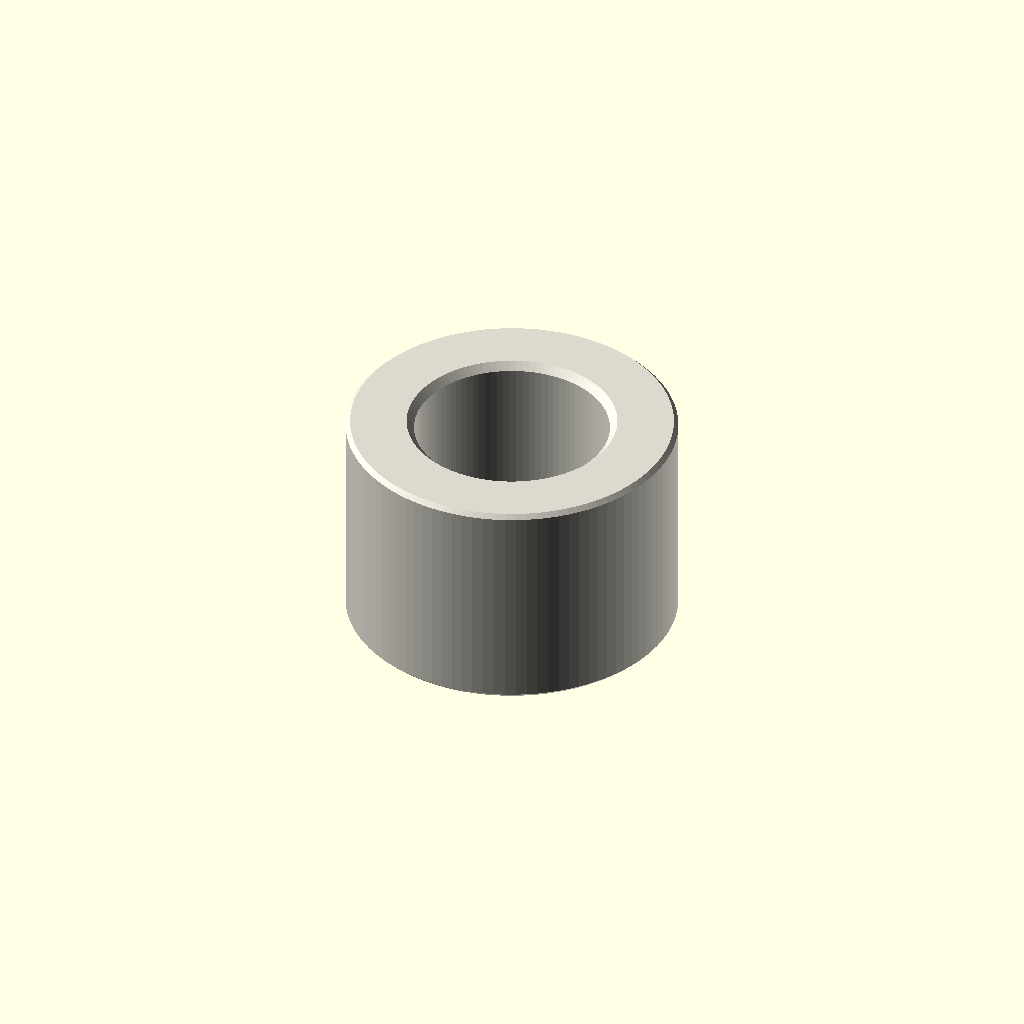
Cell 1: rendered with the file's own defaults.
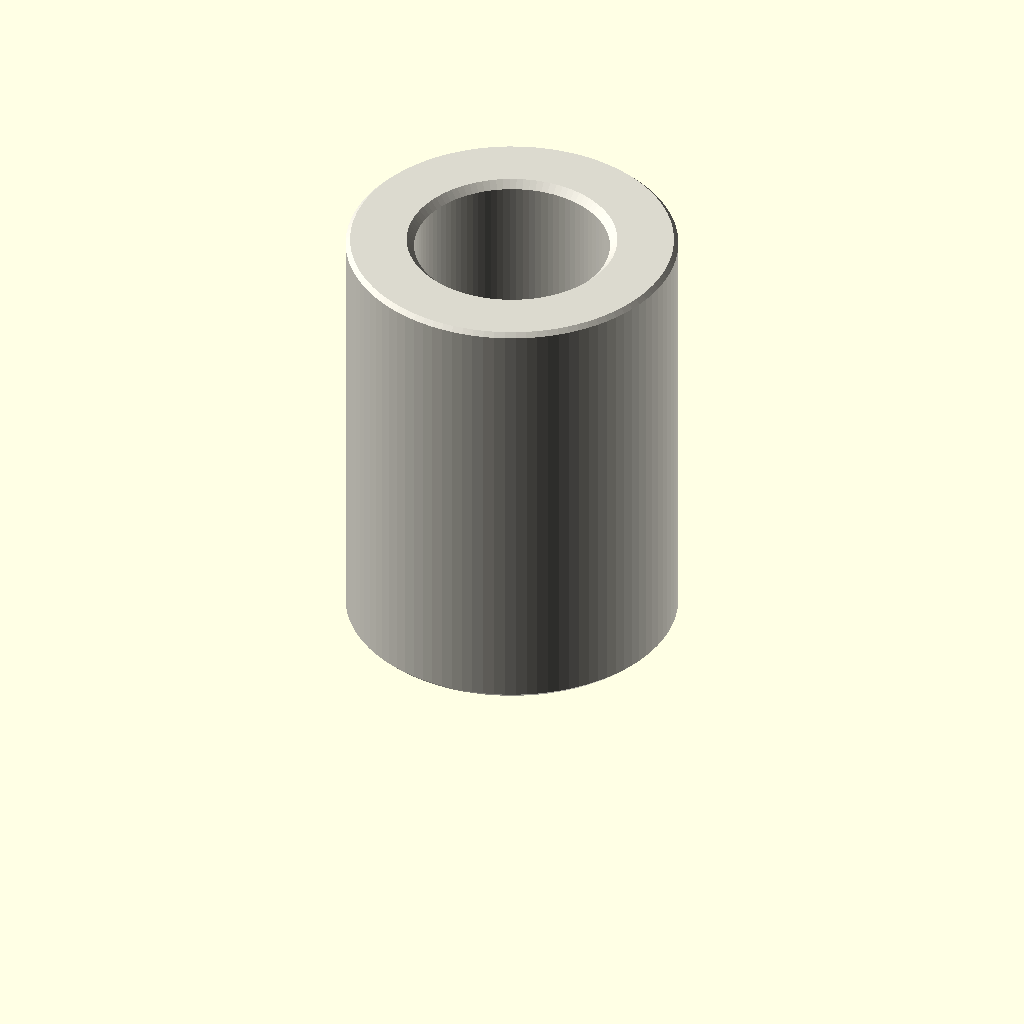
Cell 2 — depth_mm set to 12, the other parameters unchanged.
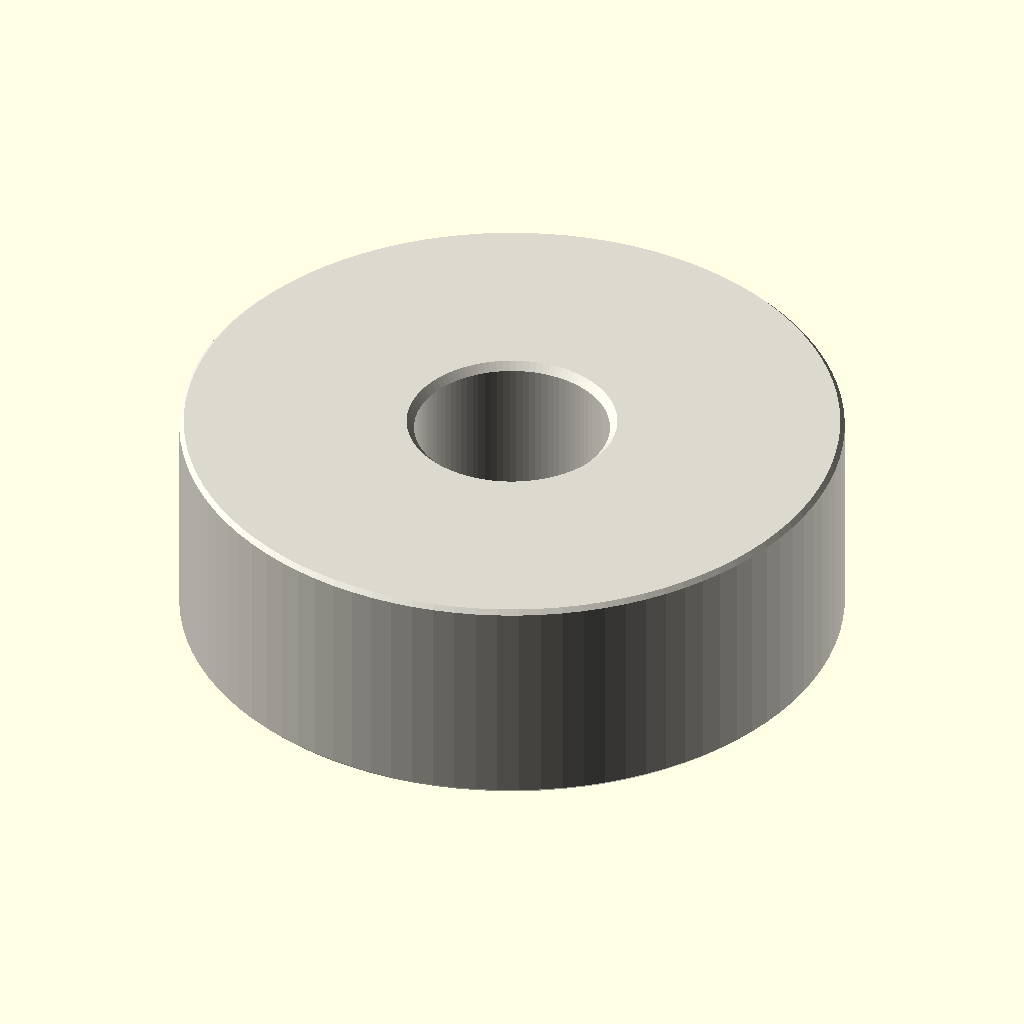
Cell 3: the same model with outer_diameter_mm = 18.
All cells are drawn from one camera (rotation 55°, 0°, 25°, orthographic, colour scheme Cornfield), so only the parameter changes between them.
The OpenSCAD source (parts/hardware_spacer_m5_nylon_white_9_mm_outer_diameter_6_mm_depth/scad/working.scad):
// OOMP generic catalogue model; units: mm.
// Stud length is additional to body depth. Tapping depths are model assumptions.
variant = "full"; // [full, display]
family = "spacer";
connection_type = "plain";
depth_mm = 6;
stud_length_mm = 0;
tapped_depth_mm = 0;
bore_mm = 5.3;
outer_diameter_mm = 9;
across_flats_mm = 6;
thread_nominal_diameter_mm = 3;
thread_pitch_mm = 0.5;
edge_chamfer_mm = 0.12;
mouth_chamfer_mm = 0.2;
angular_segments = 96;
samples_per_pitch = 16;

// Boundary travels up the outside, then down any tapped/plain bore.
// Equal-height rings at shoulders form the annular shoulder faces.
n = angular_segments;
threaded = family == "standoff";
has_stud = connection_type == "stud_to_tapped" || connection_type == "stud_to_stud";
two_studs = connection_type == "stud_to_stud";
through = !threaded || connection_type == "tapped_to_tapped";
pitch = thread_pitch_mm;
diameter = threaded ? thread_nominal_diameter_mm : bore_mm;
minor = diameter - 5*sqrt(3)*pitch/8;
transition = mouth_chamfer_mm + (threaded ? 5*sqrt(3)*pitch/16 : 0);
tip_chamfer = mouth_chamfer_mm + 17*sqrt(3)*pitch/48;
function sorted(v) = len(v)<=1 ? v : let(p=v[0])
    concat(sorted([for(x=v) if(x<p-1e-8) x]), [p], sorted([for(x=v) if(x>p+1e-8) x]));
function reverse(v) = [for(i=[len(v)-1:-1:0]) v[i]];
function theta(i) = i*360/n;
function fract(x) = x-floor(x);
function phase_distance(i,z) = abs(fract(z/pitch-theta(i)/360+0.5)-0.5);
function thread_r(i,z) = minor/2 + min(5*sqrt(3)*pitch/16,
    max(0,(phase_distance(i,z)-0.125)*pitch*sqrt(3)));
function stud_r(i,z,tip) = min(diameter/2 - (variant=="full" ?
    min(17*sqrt(3)*pitch/48,max(0,(phase_distance(i,z)-0.0625)*pitch*sqrt(3))) : 0),
    diameter/2-tip_chamfer+abs(z-tip));
function body_r(i,z) = (threaded ? across_flats_mm/2/cos(theta(i)%60-30) : outer_diameter_mm/2)
    - max(0,edge_chamfer_mm-min(z,depth_mm-z));
function bore_r(i,z) = max(threaded ? (variant=="full" ? thread_r(i,z) : minor/2) : diameter/2,
    diameter/2+mouth_chamfer_mm-(through ? min(z,depth_mm-z) : depth_mm-z));
function stud_z(a,b,tip) = let(count=variant=="full" ? ceil(stud_length_mm/pitch*samples_per_pitch) : 1)
    sorted(concat([for(i=[0:count]) a+(b-a)*i/count], [tip==a ? tip+tip_chamfer : tip-tip_chamfer]));
body_z = sorted([0,edge_chamfer_mm,depth_mm-edge_chamfer_mm,depth_mm]);
low = through ? 0 : depth_mm-tapped_depth_mm;
count = threaded && variant=="full" ? ceil((depth_mm-low)/pitch*samples_per_pitch) : 1;
bore_z = two_studs ? [] : reverse(sorted(concat(
    [for(i=[0:count]) low+(depth_mm-low)*i/count],
    [depth_mm-mouth_chamfer_mm,depth_mm-transition],
    through ? [mouth_chamfer_mm,transition] : [])));
// Ring descriptors: [height, kind, tip]. Kind: 0 body, 1 stud, 2 bore.
rings = concat(
    has_stud ? [for(z=stud_z(-stud_length_mm,0,-stud_length_mm)) [z,1,-stud_length_mm]] : [],
    [for(z=body_z) [z,0,0]],
    two_studs ? [for(z=stud_z(depth_mm,depth_mm+stud_length_mm,depth_mm+stud_length_mm)) [z,1,depth_mm+stud_length_mm]] : [],
    [for(z=bore_z) [z,2,0]]);
function radius(i,ring) = ring[1]==0 ? body_r(i,ring[0]) :
    ring[1]==1 ? stud_r(i,ring[0],ring[2]) : bore_r(i,ring[0]);
points = concat([for(ring=rings) for(i=[0:n-1])
    [radius(i,ring)*cos(theta(i)),radius(i,ring)*sin(theta(i)),ring[0]]],
    through ? [] : [[0,0,rings[0][0]],[0,0,rings[len(rings)-1][0]]]);
center = len(rings)*n;
last = (len(rings)-1)*n;
// OpenSCAD winding is opposite to STL winding.
faces = concat(
    [for(j=[0:len(rings)-(through ? 1 : 2)]) for(i=[0:n-1]) each
        let(a=j*n+i,b=j*n+(i+1)%n,c=((j+1)%len(rings))*n+(i+1)%n,d=((j+1)%len(rings))*n+i)
        [[a,c,b],[a,d,c]]],
    through ? [] : [for(i=[0:n-1]) each let(k=(i+1)%n)
        [[center,i,k],[center+1,last+k,last+i]]]);
assert(family=="spacer" || family=="standoff");
assert(!threaded || connection_type=="tapped_to_tapped" || has_stud);
assert(depth_mm>0 && diameter>0 && pitch>0);
assert(variant=="full" || variant=="display");
assert(n>=24 && n%12==0 && samples_per_pitch>=8);
assert(mouth_chamfer_mm>0 && mouth_chamfer_mm<depth_mm/2);
assert(edge_chamfer_mm>=0 && edge_chamfer_mm<depth_mm/2);
assert(diameter+4*max(mouth_chamfer_mm,edge_chamfer_mm) < (threaded ? across_flats_mm : outer_diameter_mm));
assert(!has_stud || stud_length_mm>2*mouth_chamfer_mm);
assert(!through || !threaded || 2*transition<depth_mm);
assert(connection_type!="stud_to_tapped" || (tapped_depth_mm>transition && tapped_depth_mm<depth_mm));
color([0.86,0.85,0.81]) polyhedron(points=points,faces=faces,convexity=20);
Customizer parameters (derived from the source; name, type, default, range or options):
variant: string, default "full", options "full", "display"
family: string, default "spacer"
connection_type: string, default "plain"
depth_mm: number, default 6
stud_length_mm: number, default 0
tapped_depth_mm: number, default 0
bore_mm: number, default 5.3
outer_diameter_mm: number, default 9
across_flats_mm: number, default 6
thread_nominal_diameter_mm: number, default 3
thread_pitch_mm: number, default 0.5
edge_chamfer_mm: number, default 0.12
mouth_chamfer_mm: number, default 0.2
angular_segments: number, default 96
samples_per_pitch: number, default 16
